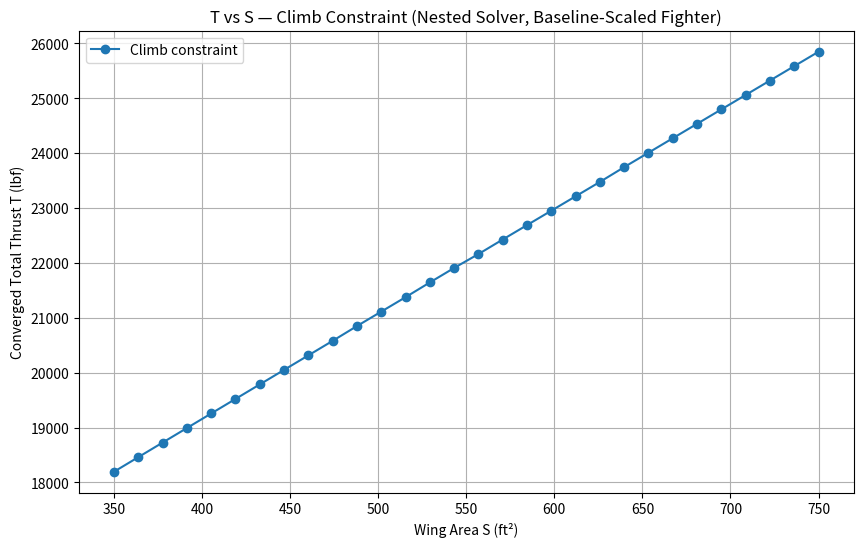
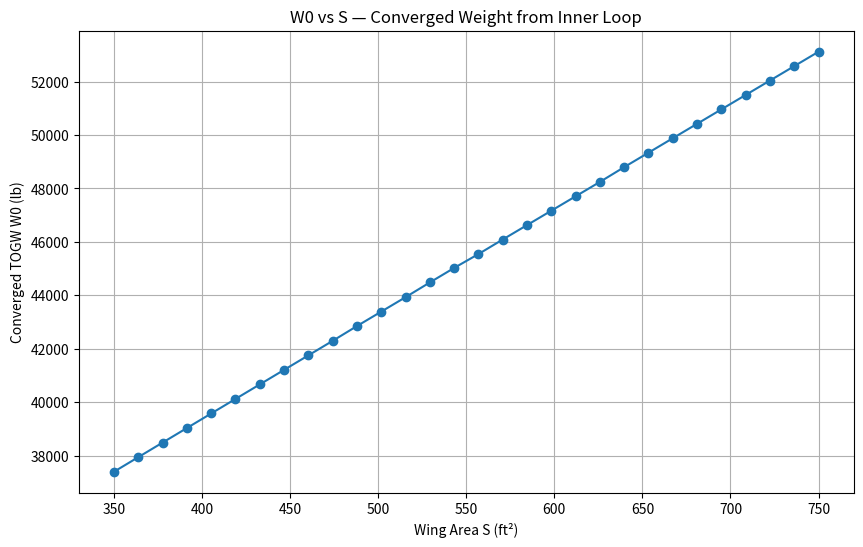

The matplotlib source for these figures, in order:
"""
(Single-Engine Fighter)
Constraint curve: CLIMB (gray line from team constraint diagram) -> constant T/W

WHAT THIS SCRIPT DOES:
1) Generates a T vs S plot with one constraint curve clearly labeled (Climb).
2) Demonstrates a nested solver:
   - Inner loop: converges TOGW W0 = W0(S, T) using a fighter empty-weight build-up model.
   - Outer loop: converges thrust T such that T = (T/W)_climb * W0.
3) Prints iteration settings: T_guess, tol_W, tol_T, max_iter_W, max_iter_T.

Model assumptions :
- Cd0 = 0.019
- Fuel fraction Wf/W0 = 0.306
- OpenVSP CompGeom baseline areas (ft^2): S_ref=573, S_ht=191.6, S_vt=92.3, S_fus_wet=288
- Baseline scaling (geometric similarity): HT/VT/fuselage areas scale with S/S_ref
- Fighter weight table multipliers + fractions
- Roskam engine weight regression (engine weight from thrust)
- Payload uses governing mission (max of AA vs Strike): avionics + weapons + 6% install allowance
"""

import numpy as np
import matplotlib.pyplot as plt


# =========================
# 1) FIXED INPUTS
# =========================
CD0 = 0.019
e = 0.8
AR = 3.5
k_induced = 1.0 / (np.pi * e * AR)

# Fuel fraction (total) 
Wf_W0 = 0.306

# Single pilot weight 
kg_to_lb = 2.2046226218
pilot_mass_kg = 95.0
W_crew = pilot_mass_kg * kg_to_lb  # lb


# =========================
# 1b) PAYLOAD (GOVERNING CASE) 
# Payload = RFP avionics (2500 lb) + weapons + 6% install allowance
# =========================
W_avionics = 2500.0
stores_install_fraction = 0.06

# Air-to-Air: 6x AIM-120C, 2x AIM-9X
W_AIM120 = 350.0
W_AIM9X  = 190.0
weapons_AA = 6 * W_AIM120 + 2 * W_AIM9X
W_payload_AA = W_avionics + weapons_AA * (1.0 + stores_install_fraction)

# Strike: 4x MK-83 JDAM, 2x AIM-9X
W_MK83_JDAM = 1050.0
weapons_STRIKE = 4 * W_MK83_JDAM + 2 * W_AIM9X
W_payload_STRIKE = W_avionics + weapons_STRIKE * (1.0 + stores_install_fraction)

# Governing payload 
W_payload = max(W_payload_AA, W_payload_STRIKE)
gov_case = "Air-to-Air" if W_payload_AA >= W_payload_STRIKE else "Strike"


# =========================
# 2) BASELINE GEOMETRY ( ft^2)
# =========================
S_ref_base = 573.0    # wing reference area (ft^2)
S_ht_base  = 191.6    # H Stabs wet area (ft^2)
S_vt_base  = 92.3     # V Stab wet area (ft^2)
S_fus_base = 288.0    # fuselage wetted area (ft^2)


# =========================
# 3) FIGHTER WEIGHT TABLE CONSTANTS
# =========================
WING_LBFT2 = 9.0
HT_LBFT2   = 4.0
VT_LBFT2   = 5.3
FUS_LBFT2  = 4.8

GEAR_NAVY_FRAC = 0.045
ALL_ELSE_FRAC  = 0.17
INSTALLED_ENG_FACTOR = 1.3


# =========================
# 4) ROSKAM ENGINE WEIGHT REGRESSION (single engine)
# =========================
def engine_weight_roskam(T0_lbf: float) -> float:
    """Engine weight (lb) from max sea-level static thrust T0 (lbf)."""
    T0 = max(float(T0_lbf), 1.0)
    W_eng_dry   = 0.521 * T0**0.9
    W_eng_oil   = 0.082 * T0**0.65
    W_eng_rev   = 0.034 * T0
    W_eng_ctrl  = 0.26  * T0**0.5
    W_eng_start = 9.33 * (W_eng_dry / 1000.0) ** 1.078
    return W_eng_dry + W_eng_oil + W_eng_rev + W_eng_ctrl + W_eng_start


# =========================
# 5) BASELINE SCALING GEOMETRY MODEL
# =========================
def scaled_geometry_from_S(S_wing: float):
    """
    Baseline scaling (geometric similarity):
    as wing area S changes, HT/VT/fuselage areas scale by S/S_ref_base.
    """
    S = float(S_wing)
    scale = S / S_ref_base
    S_ht = scale * S_ht_base
    S_vt = scale * S_vt_base
    S_fus = scale * S_fus_base
    return S_ht, S_vt, S_fus


# =========================
# 6) EMPTY WEIGHT BUILD-UP: We = We(S, T, W0)
# =========================
def empty_weight_build_up(W0: float, S_wing: float, T0_lbf: float) -> float:
    """
    Fighter empty weight using:
    - area-based components (wing/HT/VT/fuselage)
    - fractions of TOGW (gear, all-else)
    - installed engine weight from Roskam regression (function of T0)
    """
    S_ht, S_vt, S_wet_fus = scaled_geometry_from_S(S_wing)

    W_wing = WING_LBFT2 * S_wing
    W_ht   = HT_LBFT2   * S_ht
    W_vt   = VT_LBFT2   * S_vt
    W_fus  = FUS_LBFT2  * S_wet_fus

    W_gear  = GEAR_NAVY_FRAC * W0
    W_other = ALL_ELSE_FRAC  * W0

    W_engine = engine_weight_roskam(T0_lbf)
    W_eng_inst = INSTALLED_ENG_FACTOR * W_engine

    return W_wing + W_ht + W_vt + W_fus + W_gear + W_other + W_eng_inst


# =========================
# 7) INNER LOOP: CONVERGE W0 FOR FIXED (S, T)
# =========================
def inner_loop_weight(
    S_wing: float,
    T0_lbf: float,
    W0_init: float = 80000.0,
    tol_W: float = 1e-6,
    max_iter_W: int = 200,
):
    """
    INNER WEIGHT LOOP (converged when |W0_new - W0|/W0 < tol_W):
      W0_new = We(S, T, W0) + W_crew + W_payload + Wf
      Wf     = (Wf/W0) * W0
    """
    W0 = float(W0_init)

    for it in range(1, max_iter_W + 1):
        We = empty_weight_build_up(W0, S_wing, T0_lbf)
        Wf = Wf_W0 * W0
        W0_new = We + W_crew + W_payload + Wf

        rel_err = abs(W0_new - W0) / max(abs(W0_new), 1e-9)
        W0 = W0_new

        if rel_err < tol_W:
            return W0, True, it, rel_err

    return W0, False, max_iter_W, rel_err


# =========================
# 8) CLIMB CONSTRAINT (GRAY LINE): CONSTANT T/W
# =========================
def climb_TW_constant(
    Cd0: float,
    k: float,
    CLmax_climb: float = 1.7,
    ks: float = 3.4,
    G: float = 0.220,
    tempoverinc: float = 1/0.8,
    maxcont2max: float = 1/0.94
) -> float:
    """
    Climb constraint from team constraint diagram:
      TW_gen = (ks^2 * Cd0)/CL + (k*CL)/(ks^2) + G
      TW = tempoverinc * maxcont2max * TW_gen
    """
    TW_gen = (ks**2 * Cd0) / CLmax_climb + (k * CLmax_climb) / (ks**2) + G
    return tempoverinc * maxcont2max * TW_gen


# =========================
# 9) OUTER LOOP: CONVERGE T FOR EACH S (CLIMB CONSTRAINT)
# =========================
def outer_loop_T_vs_S_climb(
    S_grid,
    T_guess: float = 22000.0,
    W0_guess: float = 80000.0,
    tol_T: float = 1e-3,
    max_iter_T: int = 100,
    relax: float = 1.0,
    tol_W: float = 1e-6,
    max_iter_W: int = 200,
):
    """
    OUTER THRUST LOOP (converged when |T_req - T|/T < tol_T):
      1) Call inner loop to converge W0(S, T)
      2) Compute required thrust from climb: T_req = (T/W)_climb * W0
      3) Update T until converged
    """
    TW_req = climb_TW_constant(CD0, k_induced)

    T_curve = []
    W0_curve = []
    itT_curve = []
    itW_curve = []

    for S in S_grid:
        T = float(T_guess)

        for itT in range(1, max_iter_T + 1):
            # (1) Inner loop: converge weight for current (S, T)
            W0, wconv, itW, errW = inner_loop_weight(
                S_wing=S,
                T0_lbf=T,
                W0_init=W0_guess,
                tol_W=tol_W,
                max_iter_W=max_iter_W
            )

            # (2) Outer update from climb constraint
            T_req = TW_req * W0

            # (3) Check outer convergence
            rel_err_T = abs(T_req - T) / max(abs(T), 1e-9)
            if rel_err_T < tol_T:
                T = T_req
                break

            # Update thrust (use relax < 1.0 if outer loop ever oscillates)
            T = (1 - relax) * T + relax * T_req

        T_curve.append(T)
        W0_curve.append(W0)
        itT_curve.append(itT)
        itW_curve.append(itW)

    return np.array(T_curve), np.array(W0_curve), np.array(itT_curve), np.array(itW_curve), TW_req


# =========================
# 10) RUN + PLOT
# =========================
if __name__ == "__main__":
    # Wing area sweep (ft^2)
    S_grid = np.linspace(350, 750, 30)

    # Iteration settings (required by rubric)
    T_guess = 22000.0
    tol_W = 1e-6
    tol_T = 1e-3
    max_iter_W = 200
    max_iter_T = 100

    print("\n=== MODEL INPUTS USED ===")
    print("Single engine, single pilot")
    print(f"Cd0 = {CD0}")
    print(f"Wf/W0 = {Wf_W0}")
    print(f"W_crew = {W_crew:.1f} lb (95 kg pilot+gear)")

    print("\n=== PAYLOAD  ===")
    print(f"W_avionics = {W_avionics:.1f} lb")
    print(f"AA payload     = {W_payload_AA:.1f} lb")
    print(f"Strike payload = {W_payload_STRIKE:.1f} lb")
    print(f"--> Governing payload used = {W_payload:.1f} lb ({gov_case})")

    print("\n=== BASELINE GEOMETRY (OpenVSP) ===")
    print(f"S_ref_base = {S_ref_base} ft^2")
    print(f"S_ht_base  = {S_ht_base} ft^2")
    print(f"S_vt_base  = {S_vt_base} ft^2")
    print(f"S_fus_base = {S_fus_base} ft^2 (fuselage wetted)")

    print("\n=== ITERATION SETTINGS (REPORT THESE) ===")
    print(f"T_guess     = {T_guess:.1f} lbf")
    print(f"tol_W       = {tol_W}   (inner loop)")
    print(f"tol_T       = {tol_T}   (outer loop)")
    print(f"max_iter_W  = {max_iter_W}")
    print(f"max_iter_T  = {max_iter_T}")

    T_curve, W0_curve, itT, itW, TW_climb = outer_loop_T_vs_S_climb(
        S_grid=S_grid,
        T_guess=T_guess,
        W0_guess=80000.0,
        tol_T=tol_T,
        max_iter_T=max_iter_T,
        relax=1.0,
        tol_W=tol_W,
        max_iter_W=max_iter_W
    )

    print(f"\nCLIMB constraint used: T/W = {TW_climb:.3f}")

    mid = len(S_grid) // 2
    print("\n=== EXAMPLE CONVERGED POINT ===")
    print(f"S = {S_grid[mid]:.1f} ft^2")
    print(f"W0 = {W0_curve[mid]:.0f} lb")
    print(f"T  = {T_curve[mid]:.0f} lbf")
    print(f"Outer its = {itT[mid]}, Inner its = {itW[mid]}")

    # T vs S plot (required)
    plt.figure(figsize=(10, 6))
    plt.plot(S_grid, T_curve, marker="o", label="Climb constraint")
    plt.xlabel("Wing Area S (ft²)")
    plt.ylabel("Converged Total Thrust T (lbf)")
    plt.title("T vs S — Climb Constraint (Nested Solver, Baseline-Scaled Fighter)")
    plt.grid(True)
    plt.legend()
    plt.show()

    # Optional W0 vs S (useful sanity check)
    plt.figure(figsize=(10, 6))
    plt.plot(S_grid, W0_curve, marker="o")
    plt.xlabel("Wing Area S (ft²)")
    plt.ylabel("Converged TOGW W0 (lb)")
    plt.title("W0 vs S — Converged Weight from Inner Loop")
    plt.grid(True)
    plt.show()
